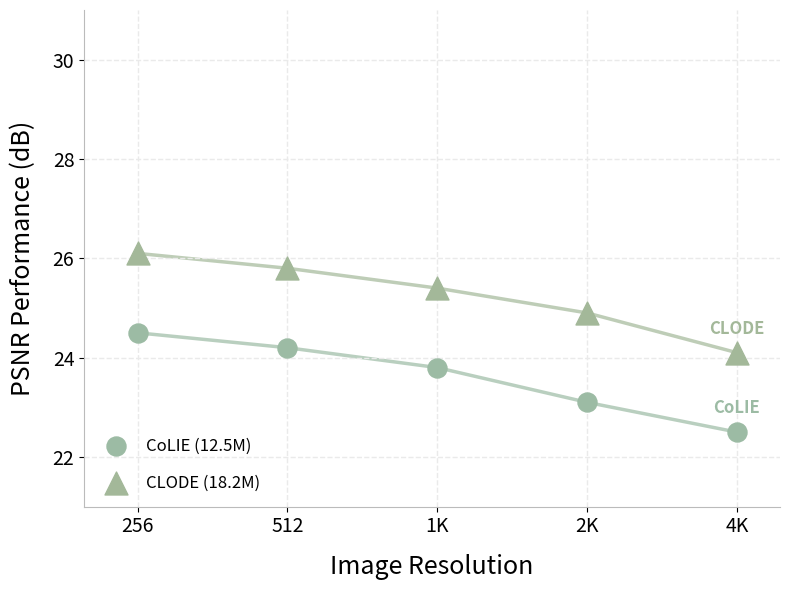

Python code for this plot:
#!/usr/bin/env python
# -*- coding: utf-8 -*-

"""
"""

from __future__ import annotations

__all__ = []

import matplotlib.pyplot as plt
import numpy as np

px = 1.0 / plt.rcParams["figure.dpi"]  # Conversion factor


# ==============================================================================
# region PLOT
# ==============================================================================

def plot_01(metrics: dict[str, float], scale: float = 4.0, font_size: int = 5):
    values = list(metrics.values())
    colors = [
        "#607D8B",
        "#90A4AE",
        "#CFD8DC",
        # "#1565C0",
        # "#2196F3",
        # "#64B5F6",
    ]

    # 1. Setup the figure
    fig, ax_bottom = plt.subplots(figsize=(33 * px * scale, 25 * px * scale))
    y_pos = np.arange(len(metrics))

    # 2. Bottom axis (For PSNR)
    ax_bottom.set_xlim(0, 25)
    ax_bottom.tick_params(axis="x", labelsize=font_size - 2)
    # ax_bottom.set_xlabel("PSNR Score", fontsize=font_size)

    # Set up the Left Vertical Axis (Y-axis)
    ax_bottom.set_yticks(y_pos)
    ax_bottom.set_yticklabels(metrics, fontsize=font_size)
    ax_bottom.invert_yaxis()  # Invert so PSNR is at the top, LPIPS at the bottom

    # 3. Top axis (For SSIM and LPIPS)
    ax_top = ax_bottom.twiny()
    ax_top.set_xlim(0.0, 1.0)
    ax_top.tick_params(axis="x", labelsize=font_size - 2)
    # ax_top.set_xlabel("SSIM / LPIPS Score", fontsize=font_size)

    # 4. Bars
    bar_height = 0.7
    # PSNR is plotted on the bottom axis scale (Darkest)
    bar_psnr  = ax_bottom.barh(y_pos[0], values[0], color=colors[0], edgecolor=colors[0], height=bar_height)
    # SSIM and LPIPS are plotted on the top axis scale (Lighter shades)
    bar_ssim  = ax_top.barh(y_pos[1], values[1], color=colors[1], edgecolor=colors[1], height=bar_height)
    bar_lpips = ax_top.barh(y_pos[2], values[2], color=colors[2], edgecolor=colors[2], height=bar_height)

    # 5. Add text labels to bars
    ax_bottom.bar_label(bar_psnr, fmt="%.2f", padding=1, color="#000000", fontsize=font_size)
    ax_top.bar_label(bar_ssim, fmt="%.3f", padding=1, color="#000000", fontsize=font_size)
    ax_top.bar_label(bar_lpips, fmt="%.3f", padding=1, color="#000000", fontsize=font_size)

    # 6. Styling
    # ax_bottom.grid(axis="x", linestyle="--", alpha=0.3)
    # ax_top.grid(axis="x", linestyle="--", alpha=0.3)

    # Remove harsh outer borders for an academic look
    ax_bottom.spines["top"].set_visible(False)
    ax_bottom.spines["right"].set_visible(False)
    ax_top.spines["bottom"].set_visible(False)
    ax_top.spines["right"].set_visible(False)

    plt.tight_layout()
    ax_top.get_xaxis().set_visible(False)
    ax_bottom.get_xaxis().set_visible(False)

    # Save the plot
    plt.savefig("plot_01.png", dpi=300, bbox_inches="tight", pad_inches=0, transparent=True)
    plt.show()


def plot_02():
    # 1. Define the x-axis resolutions
    resolutions = np.array([256, 512, 1024, 2048, 4096])

    # 2. Define the data for each method
    # Format: 'Method Name': (PSNR_array, Params_in_Millions, Marker, Color)
    methods_data = {
        'CoLIE': (np.array([24.5, 24.2, 23.8, 23.1, 22.5]), 12.5, 'o', '#9CBBA4'),
        'CLODE': (np.array([26.1, 25.8, 25.4, 24.9, 24.1]), 18.2, '^', '#A3B899'),
        # Highlight the main method in bold orange with a star marker
        # 'CALIE': (np.array([26.5, 27.2, 28.1, 28.8, 29.5]), 24.5, '*', '#ECA172')
    }

    # Initialize the plot with a specific size
    fig, ax = plt.subplots(figsize=(8, 6))

    # 3. Plot each method
    for name, (psnr, params, marker, color) in methods_data.items():
        # Scale the parameter count to control the physical area of the scatter points.
        # Adjust this multiplier (e.g., 15) to make the overall dots larger or smaller.
        point_size = params * 15

        # Draw the connecting line between resolutions
        ax.plot(resolutions, psnr, color=color, linewidth=2.5, alpha=0.7, zorder=1)

        # Draw the scatter points
        ax.scatter(
            resolutions, psnr,
            s=point_size,
            marker=marker,
            color=color,
            label=f"{name} ({params}M)",
            zorder=2
        )

        # Add the text label slightly above the final 4K point
        ax.text(
            resolutions[-1], psnr[-1] + 0.3, name,
            color=color,
            fontsize=12,
            fontweight='bold',
            ha='center',
            va='bottom'
        )

    # 4. Apply the clean, academic aesthetics from your reference image
    # Hide the top and right bounding box lines
    ax.spines['top'].set_visible(False)
    ax.spines['right'].set_visible(False)

    # Color the left and bottom axes gray
    ax.spines['left'].set_color('#BBBBBB')
    ax.spines['bottom'].set_color('#BBBBBB')

    # Add the light dashed grid background
    ax.grid(True, linestyle='--', color='#EAEAEA', linewidth=1, zorder=0)

    # 5. Format the X-axis for image resolutions
    ax.set_xscale('log', base=2)
    ax.set_xticks(resolutions)
    ax.set_xticklabels(['256', '512', '1K', '2K', '4K'], fontsize=14)
    ax.tick_params(axis='y', labelsize=14)

    # Set the axis labels
    ax.set_xlabel("Image Resolution", fontsize=18, labelpad=12)
    ax.set_ylabel("PSNR Performance (dB)", fontsize=18, labelpad=12)

    # Set the limits slightly wider than the data so markers aren't cut off
    ax.set_xlim(200, 5000)
    ax.set_ylim(21, 31)

    # Add a clean legend
    ax.legend(loc='lower left', frameon=False, fontsize=12, labelspacing=1.2)

    plt.tight_layout()
    plt.show()

# endregion


# ==============================================================================
# region MAIN
# ==============================================================================

if __name__ == "__main__":
    # plot_01(metrics={"PSNR": 19.0478, "SSIM": 0.6982, "LPIPS": 0.5716})  # Zero-DCE
    # plot_01(metrics={"PSNR": 20.7204, "SSIM": 0.7147, "LPIPS": 0.5348})  # CLODE
    # plot_01(metrics={"PSNR": 17.5335, "SSIM": 0.8501, "LPIPS": 0.1795})  # CoLIE
    # plot_01(metrics={"PSNR": 21.2499, "SSIM": 0.8940, "LPIPS": 0.1573})  # SLICE

    plot_02()

# endregion
